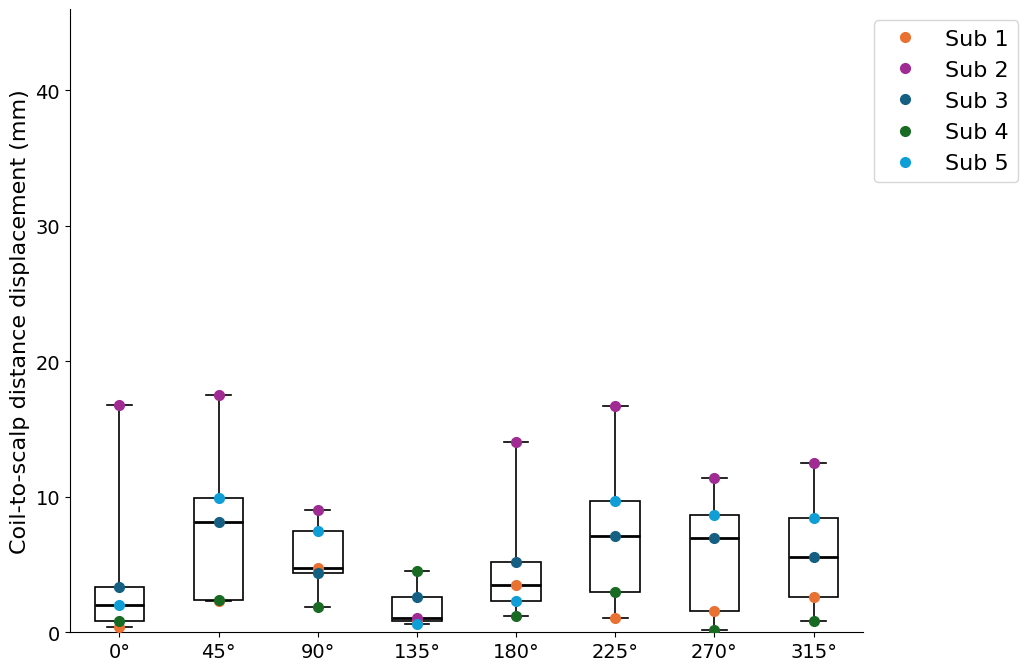

Here is the Python script that generated this plot:
import matplotlib
matplotlib.rcParams['font.family'] = 'Arial'
matplotlib.rcParams['font.size'] = 16
import matplotlib.pyplot as plt

OUT = 'figure_4_C.png'

positions = ["0°", "45°", "90°", "135°", "180°", "225°", "270°", "315°"]

data = [
    [0.36, 2.29, 4.78, 0.81, 3.46, 1.09, 1.55, 2.62],
    [16.81, 17.53, 9.06, 1.09, 14.07, 16.70, 11.40, 12.52],
    [3.32, 8.11, 4.37, 2.57, 5.19, 7.08, 6.96, 5.52],
    [0.84, 2.41, 1.85, 4.54, 1.19, 2.94, 0.20, 0.84],
    [2.04, 9.92, 7.49, 0.64, 2.33, 9.66, 8.62, 8.41],
]

colors = ['#E97132', '#A02B93', '#156082', '#196B24', '#0F9ED5']
data_by_pos = list(map(list, zip(*data)))

fig, ax = plt.subplots(figsize=(12, 7))
ax.boxplot(data_by_pos, vert=True, patch_artist=True, whis=(0, 100),
           medianprops=dict(color='black', linewidth=2),
           boxprops=dict(facecolor='white', color='black', linewidth=1.2),
           whiskerprops=dict(color='black', linewidth=1.2),
           capprops=dict(color='black', linewidth=1.2))

for sub_i, sub_data in enumerate(data):
    for pos_i, val in enumerate(sub_data):
        ax.plot(pos_i + 1, val, 'o', color=colors[sub_i], markersize=7, zorder=3,
                label=f'Sub {sub_i+1}' if pos_i == 0 else '')

ax.set_xticks(range(1, len(positions) + 1))
ax.set_xticklabels(positions, fontsize=22)
ax.set_ylabel('Coil-to-scalp distance displacement (mm)', fontsize=16)
ax.tick_params(labelsize=14)
ax.legend(fontsize=16, loc='upper left', bbox_to_anchor=(1, 1))
ax.spines[['top', 'right']].set_visible(False)
ax.set_ylim(bottom=0, top=46)

plt.tight_layout(rect=[0, 0, 0.88, 1])
plt.savefig(OUT, dpi=600, bbox_inches='tight')
plt.close()
